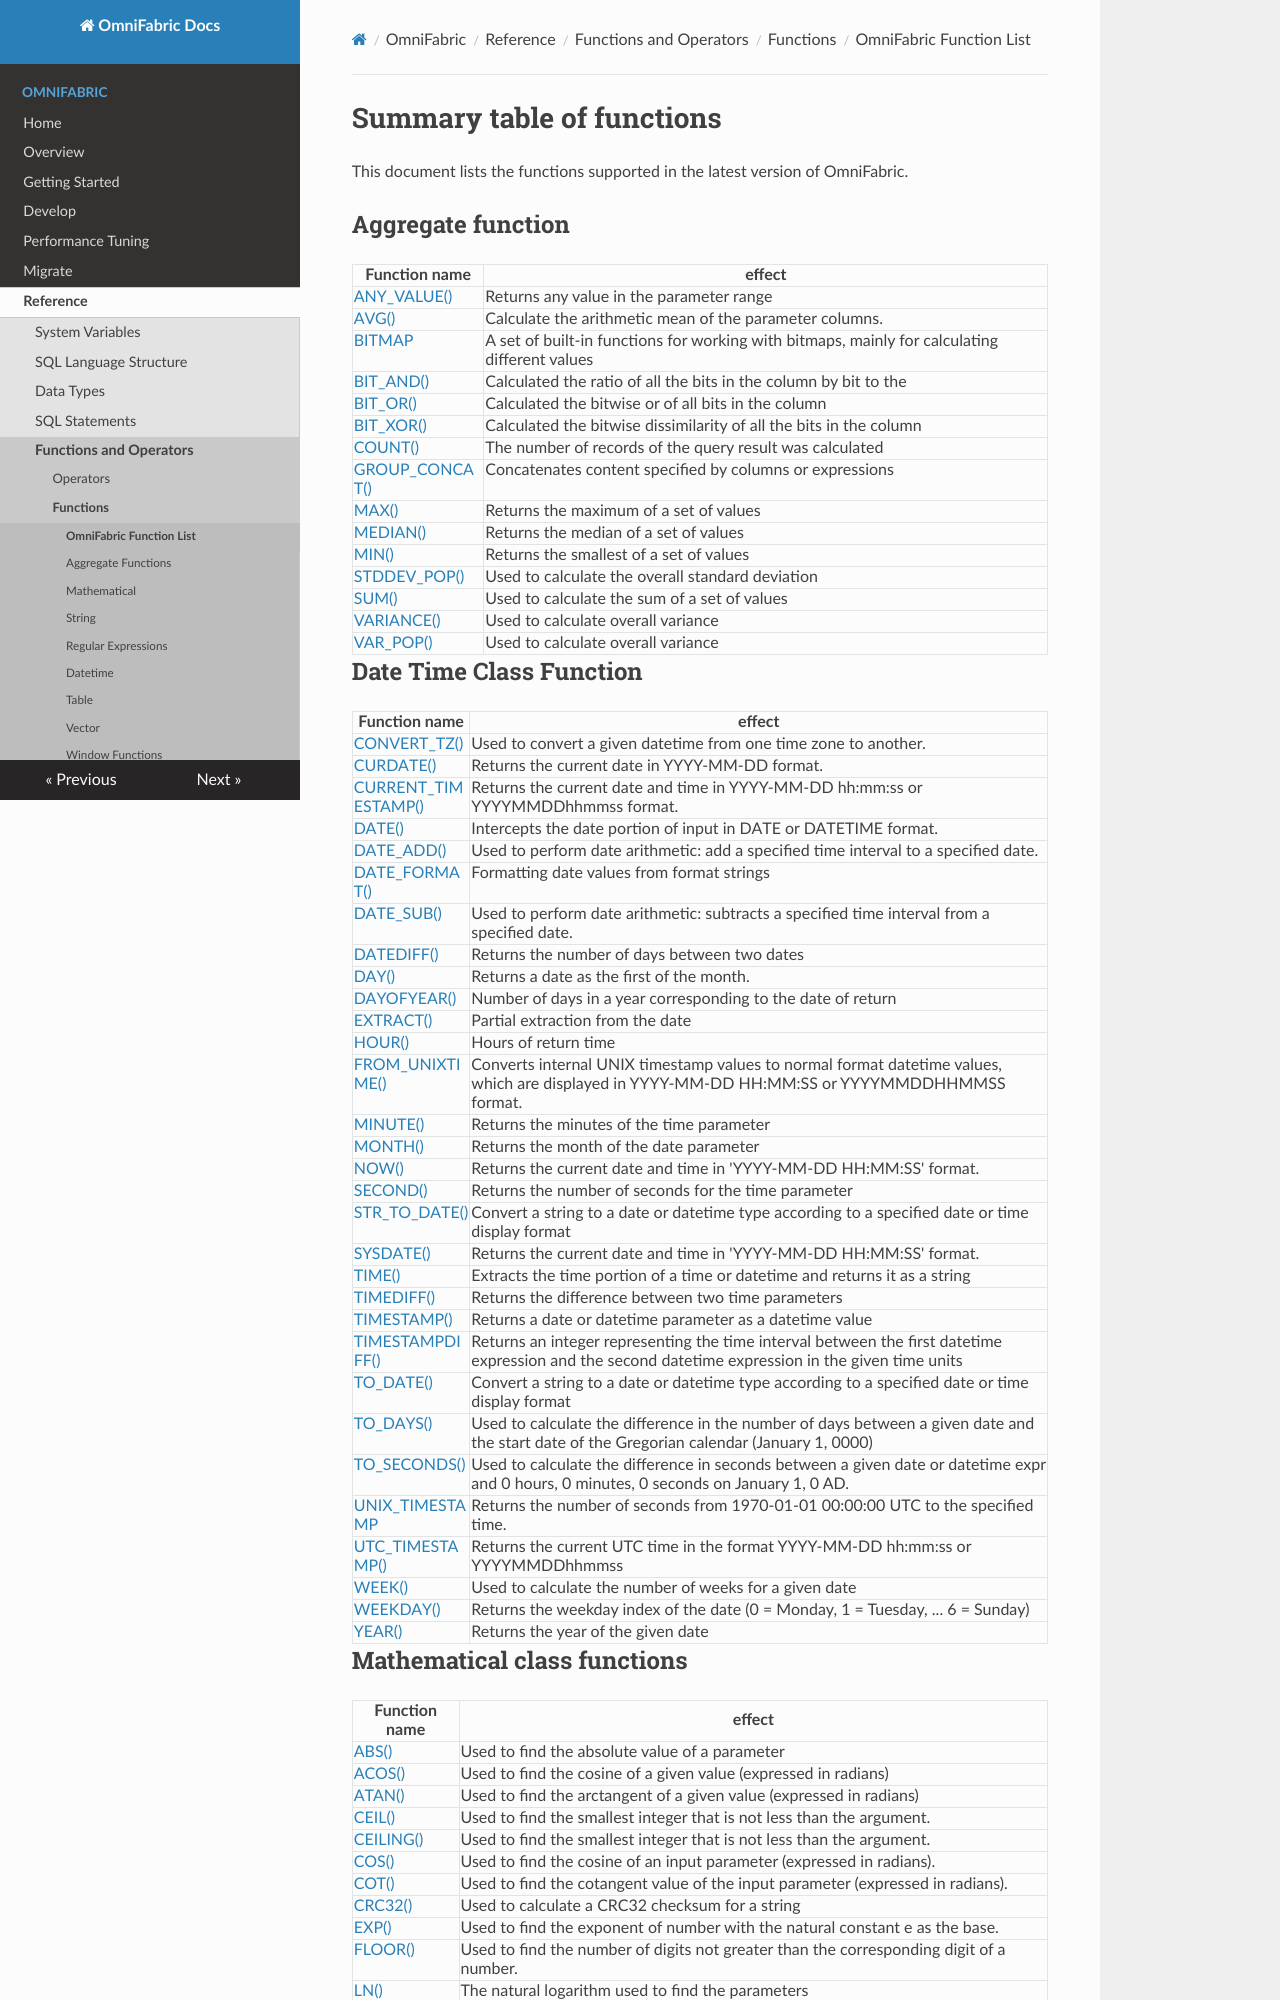

repository: cloudsigma/omnifabric-docs · page: OmniFabric/Reference/Functions-and-Operators/omnifabric-function-list/index.html · generator: mkdocs

# Summary table of functions

This document lists the functions supported in the latest version of OmniFabric.

## Aggregate function

| Function name                                                | effect                              |
| ------------------------------------------------------ | --------------------------------------- |
| [ANY_VALUE()](./Aggregate-Functions/any-value.md)      | Returns any value in the parameter range|
| [AVG()](./Aggregate-Functions/avg.md)                  | Calculate the arithmetic mean of the parameter columns.|
| [BITMAP](./Aggregate-Functions/bitmap.md)              | A set of built-in functions for working with bitmaps, mainly for calculating different values|
| [BIT_AND()](./Aggregate-Functions/bit_and.md)          | Calculated the ratio of all the bits in the column by bit to the|
| [BIT_OR()](./Aggregate-Functions/bit_or.md)            | Calculated the bitwise or of all bits in the column|
| [BIT_XOR()](./Aggregate-Functions/bit_xor.md)          | Calculated the bitwise dissimilarity of all the bits in the column|
| [COUNT()](./Aggregate-Functions/count.md)              | The number of records of the query result was calculated|
| [GROUP_CONCAT()](./Aggregate-Functions/group-concat.md)| Concatenates content specified by columns or expressions|
| [MAX()](./Aggregate-Functions/max.md)                  | Returns the maximum of a set of values |
| [MEDIAN()](./Aggregate-Functions/median.md)            | Returns the median of a set of values|
| [MIN()](./Aggregate-Functions/min.md)                  | Returns the smallest of a set of values|
| [STDDEV_POP()](./Aggregate-Functions/stddev_pop.md)    | Used to calculate the overall standard deviation|
| [SUM()](./Aggregate-Functions/sum.md)                  | Used to calculate the sum of a set of values|
| [VARIANCE()](./Aggregate-Functions/variance.md)        | Used to calculate overall variance|
| [VAR_POP()](./Aggregate-Functions/var_pop.md)          | Used to calculate overall variance|

## Date Time Class Function

| Function name                                                | effect                              |
| ----------------------------------------------------- | --------------------------------------- |
| [CONVERT_TZ()](./Datetime/convert-tz.md)              |Used to convert a given datetime from one time zone to another.|
| [CURDATE()](./Datetime/curdate.md)                    |Returns the current date in YYYY-MM-DD format.|
| [CURRENT_TIMESTAMP()](./Datetime/current-timestamp.md)|Returns the current date and time in YYYY-MM-DD hh:mm:ss or YYYYMMDDhhmmss format.|
| [DATE()](./Datetime/date.md)                          |Intercepts the date portion of input in DATE or DATETIME format.|
| [DATE_ADD()](./Datetime/date-add.md)                  |Used to perform date arithmetic: add a specified time interval to a specified date.|
| [DATE_FORMAT()](./Datetime/date-format.md)            |Formatting date values from format strings|
| [DATE_SUB()](./Datetime/date-sub.md)                  |Used to perform date arithmetic: subtracts a specified time interval from a specified date.|
| [DATEDIFF()](./Datetime/datediff.md)                  |Returns the number of days between two dates|
| [DAY()](./Datetime/day.md)                            | Returns a date as the first of the month.|
| [DAYOFYEAR()](./Datetime/dayofyear.md)                |Number of days in a year corresponding to the date of return|
| [EXTRACT()](./Datetime/extract.md)                    |Partial extraction from the date|
| [HOUR()](./Datetime/hour.md)                          |Hours of return time|
| [FROM_UNIXTIME()](./Datetime/from-unixtime.md)        |Converts internal UNIX timestamp values to normal format datetime values, which are displayed in YYYY-MM-DD HH:MM:SS or YYYYMMDDHHMMSS format.|
| [MINUTE()](./Datetime/minute.md)                      |Returns the minutes of the time parameter|
| [MONTH()](./Datetime/month.md)                        |Returns the month of the date parameter|
| [NOW()](./Datetime/now.md)                            |Returns the current date and time in 'YYYY-MM-DD HH:MM:SS' format.|
| [SECOND()](./Datetime/second.md)                      |Returns the number of seconds for the time parameter|
| [STR_TO_DATE()](./Datetime/str-to-date.md)            |Convert a string to a date or datetime type according to a specified date or time display format|
| [SYSDATE()](./Datetime/sysdate.md)                    |Returns the current date and time in 'YYYY-MM-DD HH:MM:SS' format.|
| [TIME()](./Datetime/time.md)                          |Extracts the time portion of a time or datetime and returns it as a string|
| [TIMEDIFF()](./Datetime/timediff.md)                  |Returns the difference between two time parameters|
| [TIMESTAMP()](./Datetime/timestamp.md)                |Returns a date or datetime parameter as a datetime value|
| [TIMESTAMPDIFF()](./Datetime/timestampdiff.md)        |Returns an integer representing the time interval between the first datetime expression and the second datetime expression in the given time units|
| [TO_DATE()](./Datetime/to-date.md)                    |Convert a string to a date or datetime type according to a specified date or time display format|
| [TO_DAYS()](./Datetime/to-days.md)                    |Used to calculate the difference in the number of days between a given date and the start date of the Gregorian calendar (January 1, 0000)|
| [TO_SECONDS()](./Datetime/to-seconds.md)              |Used to calculate the difference in seconds between a given date or datetime expr and 0 hours, 0 minutes, 0 seconds on January 1, 0 AD.|
| [UNIX_TIMESTAMP](./Datetime/unix-timestamp.md)        |Returns the number of seconds from 1970-01-01 00:00:00 UTC to the specified time.|
| [UTC_TIMESTAMP()](./Datetime/utc-timestamp.md)        |Returns the current UTC time in the format YYYY-MM-DD hh:mm:ss or YYYYMMDDhhmmss|
| [WEEK()](./Datetime/week.md)                          |Used to calculate the number of weeks for a given date|
| [WEEKDAY()](./Datetime/weekday.md)                    |Returns the weekday index of the date (0 = Monday, 1 = Tuesday, ... 6 = Sunday)|
| [YEAR()](./Datetime/year.md)                          |Returns the year of the given date|
